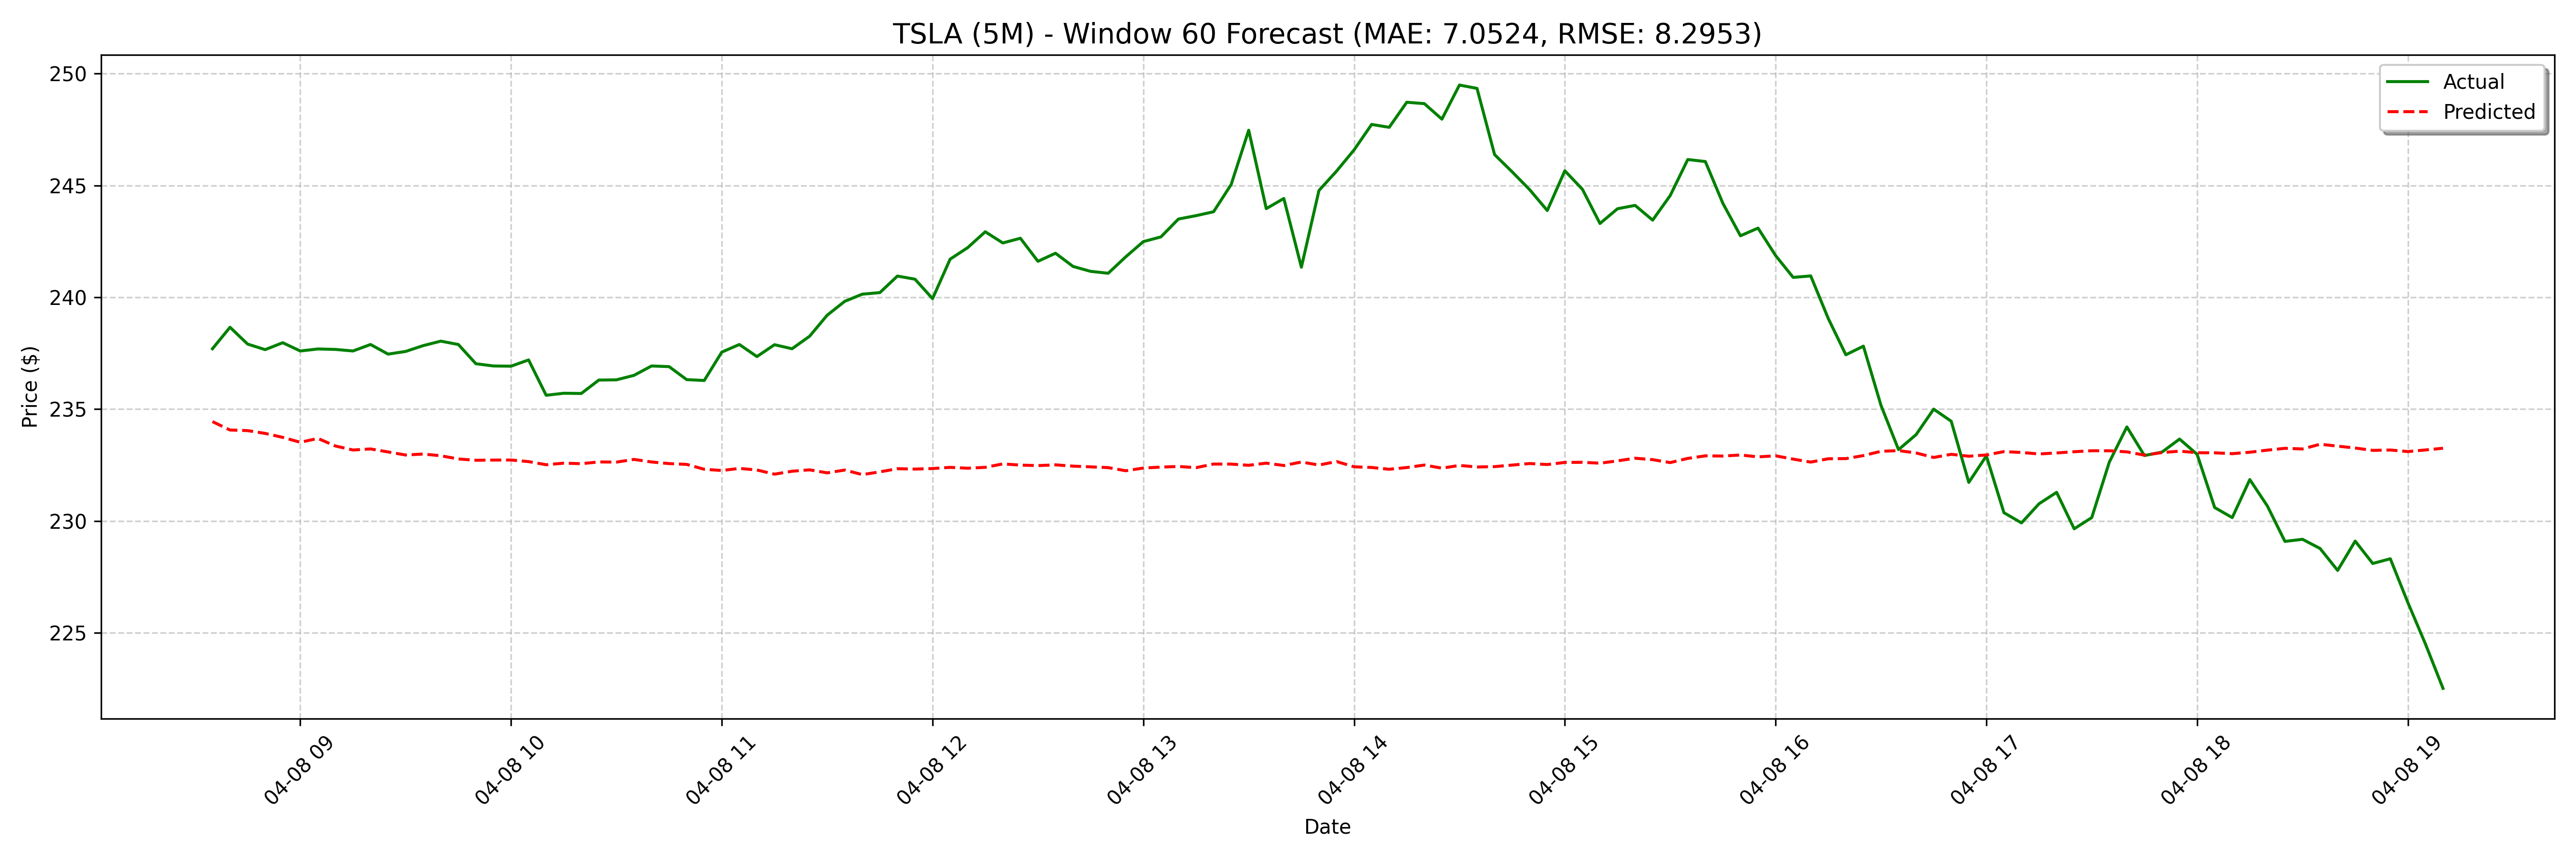

The table this chart was drawn from, first rows:
date, actual, forecast
2025-04-08 08:35:00, 237.7, 234.4
2025-04-08 08:40:00, 238.7, 234.1
2025-04-08 08:45:00, 237.9, 234
2025-04-08 08:50:00, 237.7, 233.9
2025-04-08 08:55:00, 238, 233.7
2025-04-08 09:00:00, 237.6, 233.5
2025-04-08 09:05:00, 237.7, 233.7
2025-04-08 09:10:00, 237.7, 233.4
2025-04-08 09:15:00, 237.6, 233.2
2025-04-08 09:20:00, 237.9, 233.2
2025-04-08 09:25:00, 237.5, 233.1
2025-04-08 09:30:00, 237.6, 232.9
2025-04-08 09:35:00, 237.8, 233
2025-04-08 09:40:00, 238, 232.9
2025-04-08 09:45:00, 237.9, 232.8
2025-04-08 09:50:00, 237, 232.7
2025-04-08 09:55:00, 236.9, 232.7
2025-04-08 10:00:00, 236.9, 232.7
2025-04-08 10:05:00, 237.2, 232.7
2025-04-08 10:10:00, 235.6, 232.5
2025-04-08 10:15:00, 235.7, 232.6
2025-04-08 10:20:00, 235.7, 232.6
2025-04-08 10:25:00, 236.3, 232.6
2025-04-08 10:30:00, 236.3, 232.6
2025-04-08 10:35:00, 236.5, 232.8
2025-04-08 10:40:00, 236.9, 232.6
2025-04-08 10:45:00, 236.9, 232.6
2025-04-08 10:50:00, 236.3, 232.5
2025-04-08 10:55:00, 236.3, 232.3
2025-04-08 11:00:00, 237.6, 232.3
2025-04-08 11:05:00, 237.9, 232.4
2025-04-08 11:10:00, 237.3, 232.3
2025-04-08 11:15:00, 237.9, 232.1
2025-04-08 11:20:00, 237.7, 232.2
2025-04-08 11:25:00, 238.3, 232.3
2025-04-08 11:30:00, 239.2, 232.2
2025-04-08 11:35:00, 239.8, 232.3
2025-04-08 11:40:00, 240.1, 232.1
2025-04-08 11:45:00, 240.2, 232.2
2025-04-08 11:50:00, 240.9, 232.3
2025-04-08 11:55:00, 240.8, 232.3
2025-04-08 12:00:00, 239.9, 232.3
2025-04-08 12:05:00, 241.7, 232.4
2025-04-08 12:10:00, 242.2, 232.4
2025-04-08 12:15:00, 242.9, 232.4
2025-04-08 12:20:00, 242.4, 232.6
2025-04-08 12:25:00, 242.6, 232.5
2025-04-08 12:30:00, 241.6, 232.5
2025-04-08 12:35:00, 242, 232.5
2025-04-08 12:40:00, 241.4, 232.5
2025-04-08 12:45:00, 241.2, 232.4
2025-04-08 12:50:00, 241.1, 232.4
2025-04-08 12:55:00, 241.8, 232.2
2025-04-08 13:00:00, 242.5, 232.4
2025-04-08 13:05:00, 242.7, 232.4
2025-04-08 13:10:00, 243.5, 232.4
2025-04-08 13:15:00, 243.7, 232.4
2025-04-08 13:20:00, 243.8, 232.5
2025-04-08 13:25:00, 245, 232.5
2025-04-08 13:30:00, 247.5, 232.5
... 68 more rows
